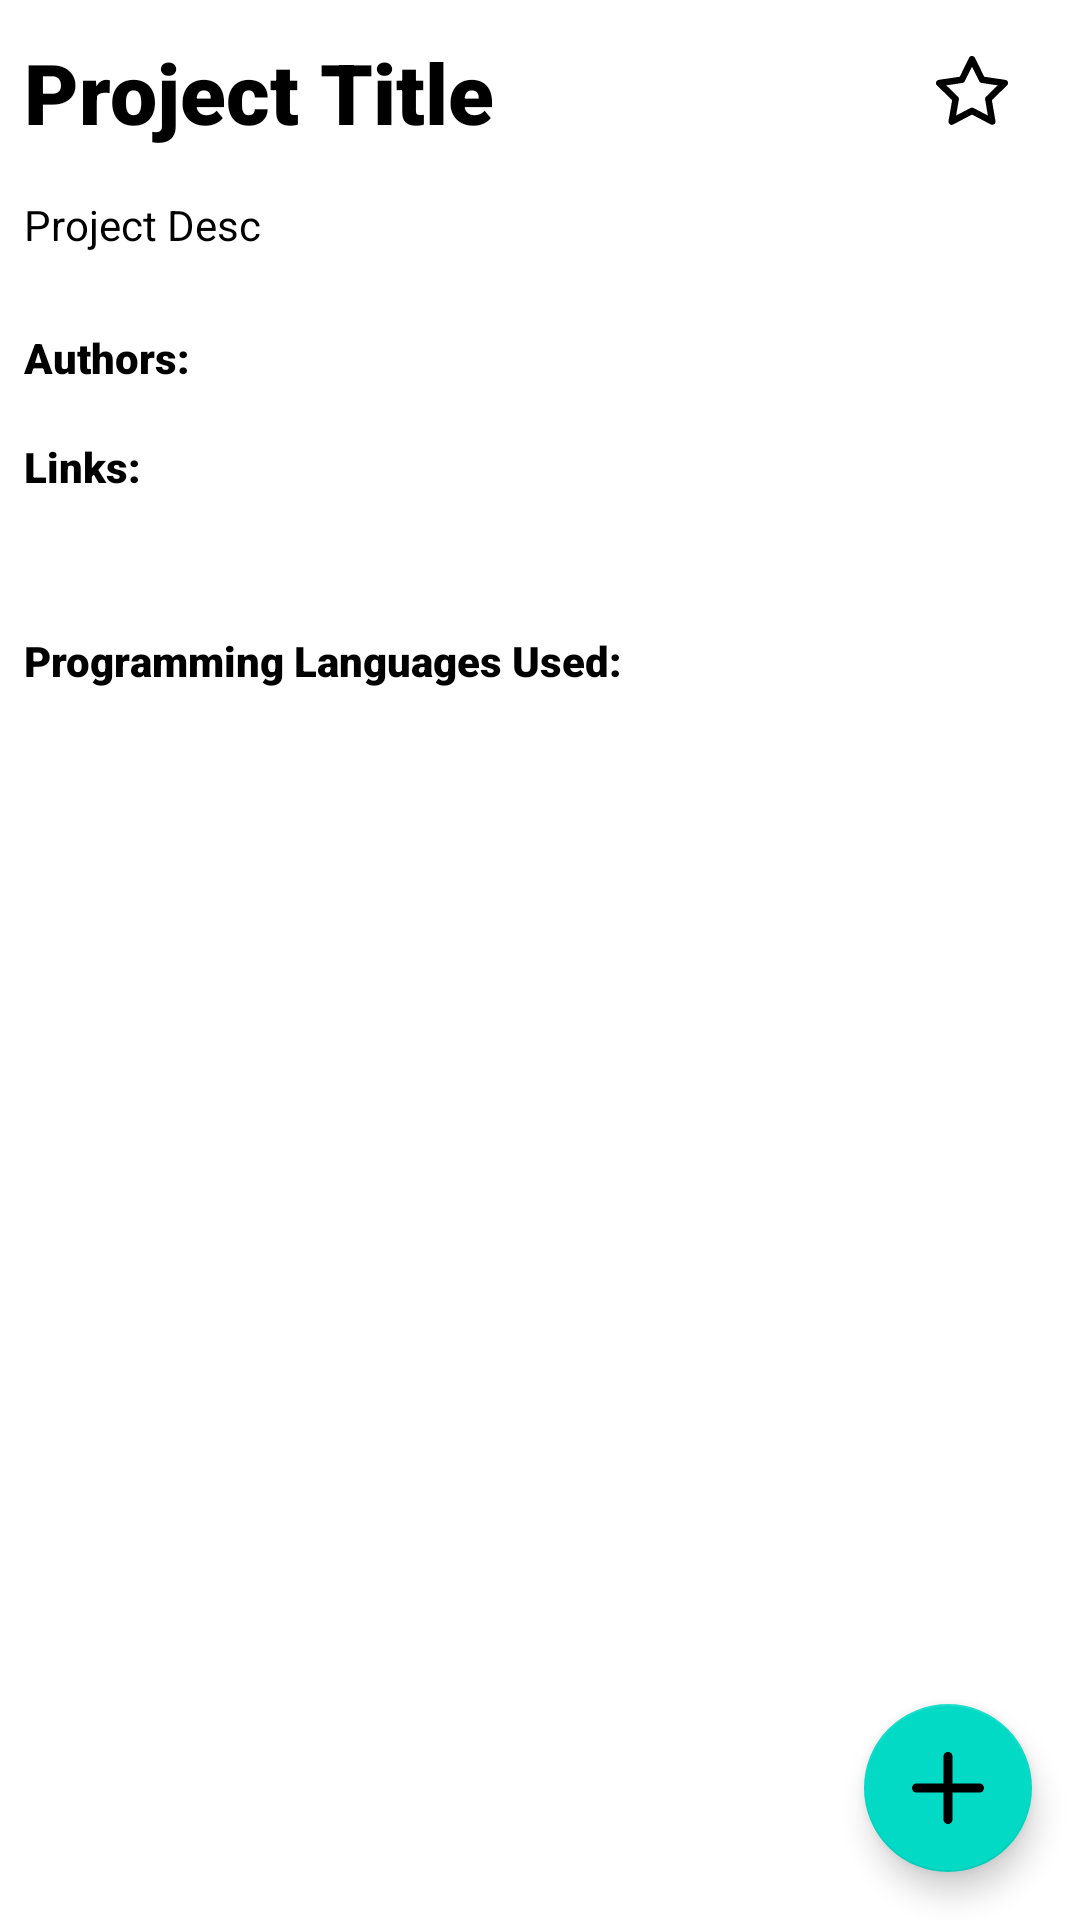

Produce the Android XML layout that renders to this screen, including the resource entries it uses.
<!-- AndroidManifest.xml: application theme Theme.Projectportal -->
<!-- res/layout/fragment_detail.xml -->
<?xml version="1.0" encoding="utf-8"?>
<ScrollView xmlns:android="http://schemas.android.com/apk/res/android"
    xmlns:app="http://schemas.android.com/apk/res-auto"
    xmlns:tools="http://schemas.android.com/tools"
    android:id="@+id/detailFragment"
    android:layout_width="match_parent"
    android:layout_height="match_parent"
    android:fillViewport="true"
    tools:context="edu.projectportal.fragments.DetailFragment">

    <androidx.constraintlayout.widget.ConstraintLayout
        android:layout_width="match_parent"
        android:layout_height="match_parent">

        <TextView
            android:id="@+id/projectTitle"
            android:layout_width="0dp"
            android:layout_height="wrap_content"
            android:layout_marginTop="4dp"
            android:layout_marginEnd="8dp"
            android:fontFamily="sans-serif-black"
            android:padding="8dp"
            android:text="Project Title"
            android:textColor="@color/black"
            android:textSize="28sp"
            app:layout_constraintEnd_toStartOf="@+id/isFav"
            app:layout_constraintStart_toStartOf="parent"
            app:layout_constraintTop_toTopOf="parent" />

        <TextView
            android:id="@+id/projectDesc"
            android:layout_width="0dp"
            android:layout_height="wrap_content"
            android:fontFamily="sans-serif"
            android:padding="8dp"
            android:text="Project Desc"
            android:textColor="@color/black"
            android:textSize="14sp"
            app:layout_constraintEnd_toEndOf="parent"
            app:layout_constraintStart_toStartOf="parent"
            app:layout_constraintTop_toBottomOf="@+id/projectTitle" />

        <ImageView
            android:id="@+id/isFav"
            android:layout_width="24dp"
            android:layout_height="24dp"
            android:layout_marginEnd="24dp"
            android:src="@drawable/star_false"
            app:layout_constraintBottom_toBottomOf="@+id/projectTitle"
            app:layout_constraintEnd_toEndOf="parent"
            app:layout_constraintTop_toTopOf="@+id/projectTitle" />

        <TextView
            android:id="@+id/authorsHeader"
            android:layout_width="0dp"
            android:layout_height="wrap_content"
            android:layout_marginStart="8dp"
            android:layout_marginTop="16dp"
            android:fontFamily="sans-serif-black"
            android:text="Authors:"
            android:textColor="@color/black"
            android:textSize="14sp"
            app:layout_constraintBottom_toBottomOf="@+id/authorsValues"
            app:layout_constraintStart_toStartOf="parent"
            app:layout_constraintTop_toBottomOf="@+id/projectDesc" />

        <TextView
            android:id="@+id/authorsValues"
            android:layout_width="0dp"
            android:layout_height="wrap_content"
            android:layout_marginStart="8dp"
            android:layout_marginTop="16dp"
            android:fontFamily="sans-serif"
            android:textColor="@color/black"
            android:textSize="16sp"
            app:layout_constraintEnd_toEndOf="parent"
            app:layout_constraintStart_toEndOf="@+id/authorsHeader"
            app:layout_constraintTop_toBottomOf="@+id/projectDesc" />

        <TextView
            android:id="@+id/linksHeader"
            android:layout_width="wrap_content"
            android:layout_height="wrap_content"
            android:layout_marginStart="8dp"
            android:layout_marginTop="16dp"
            android:fontFamily="sans-serif-black"
            android:text="Links:"
            android:textColor="@color/black"
            android:textSize="14sp"
            app:layout_constraintStart_toStartOf="parent"
            app:layout_constraintTop_toBottomOf="@+id/authorsValues" />

        <TextView
            android:id="@+id/linksValue"
            android:layout_width="0dp"
            android:layout_height="wrap_content"
            android:layout_marginStart="8dp"
            android:layout_marginTop="8dp"
            android:autoLink="web"
            android:text=""
            android:textColor="@color/black"
            android:textSize="16sp"
            app:layout_constraintEnd_toEndOf="parent"
            app:layout_constraintStart_toStartOf="parent"
            app:layout_constraintTop_toBottomOf="@+id/linksHeader" />

        <TextView
            android:id="@+id/progLangHeader"
            android:layout_width="wrap_content"
            android:layout_height="wrap_content"
            android:layout_marginStart="8dp"
            android:layout_marginTop="16dp"
            android:fontFamily="sans-serif-black"
            android:text="Programming Languages Used:"
            android:textColor="@color/black"
            android:textSize="14sp"
            app:layout_constraintStart_toStartOf="parent"
            app:layout_constraintTop_toBottomOf="@+id/linksValue" />

        <TextView
            android:id="@+id/progLangValue"
            android:layout_width="wrap_content"
            android:layout_height="wrap_content"
            android:layout_marginStart="8dp"
            android:layout_marginTop="16dp"
            android:text=""
            android:textColor="@color/black"
            android:textSize="16sp"
            app:layout_constraintStart_toEndOf="@+id/progLangHeader"
            app:layout_constraintTop_toBottomOf="@+id/linksValue" />

        <TextView
            android:id="@+id/keywords"
            android:layout_width="wrap_content"
            android:layout_height="wrap_content"
            android:layout_marginStart="8dp"
            android:layout_marginTop="16dp"
            android:textColor="@color/black"
            android:textSize="12sp"
            app:layout_constraintStart_toStartOf="parent"
            app:layout_constraintTop_toBottomOf="@+id/progLangValue" />

        <com.google.android.material.floatingactionbutton.FloatingActionButton
            android:id="@+id/fabEditProj"
            android:layout_width="wrap_content"
            android:layout_height="wrap_content"
            android:layout_marginEnd="16dp"
            android:layout_marginBottom="16dp"
            android:clickable="true"
            android:contentDescription="Add Project Details"
            android:src="@drawable/plus"
            app:layout_constraintBottom_toBottomOf="parent"
            app:layout_constraintEnd_toEndOf="parent" />

    </androidx.constraintlayout.widget.ConstraintLayout>
</ScrollView>
<!-- resources referenced by this layout -->
<resources>
  <!-- drawable plus (drawable) -->
  <vector xmlns:android="http://schemas.android.com/apk/res/android"
      android:width="16dp"
      android:height="16dp"
      android:viewportWidth="16"
      android:viewportHeight="16">
      <path
          android:fillColor="#00000000"
          android:fillType="evenOdd"
          android:pathData="M8,1L8,15"
          android:strokeWidth="2"
          android:strokeColor="#000000"
          android:strokeLineCap="round"
          android:strokeLineJoin="round" />
      <path
          android:fillColor="#00000000"
          android:fillType="evenOdd"
          android:pathData="M1,8L15,8"
          android:strokeWidth="2"
          android:strokeColor="#000000"
          android:strokeLineCap="round"
          android:strokeLineJoin="round" />
  </vector>
  <!-- drawable star_false (drawable) -->
  <vector xmlns:android="http://schemas.android.com/apk/res/android"
      android:width="22dp"
      android:height="22dp"
      android:viewportWidth="22"
      android:viewportHeight="22">
      <path
          android:pathData="M11,1l3.09,6.26l6.91,1.01l-5,4.87l1.18,6.88l-6.18,-3.25l-6.18,3.25l1.18,-6.88l-5,-4.87l6.91,-1.01z"
          android:strokeLineJoin="round"
          android:strokeWidth="2"
          android:fillColor="#00000000"
          android:strokeColor="#000000"
          android:fillType="evenOdd"
          android:strokeLineCap="round"/>
  </vector>
  <style name="Theme.Projectportal" parent="Theme.MaterialComponents.DayNight.DarkActionBar">
          
          <item name="colorPrimary">@color/purple_500</item>
          <item name="colorPrimaryVariant">@color/purple_700</item>
          <item name="colorOnPrimary">@color/white</item>
          
          <item name="colorSecondary">@color/teal_200</item>
          <item name="colorSecondaryVariant">@color/teal_700</item>
          <item name="colorOnSecondary">@color/black</item>
          
          <item name="android:statusBarColor">?attr/colorPrimaryVariant</item>
          
      </style>
  <!-- not gathered from this repository: default colours our renderer supplied (Android Studio template values) -->
  <color name="purple_500">#FF6200EE</color>
  <color name="purple_700">#FF3700B3</color>
  <color name="teal_200">#FF03DAC5</color>
  <color name="teal_700">#FF018786</color>
  <color name="black">#FF000000</color>
  <color name="white">#FFFFFFFF</color>
</resources>
